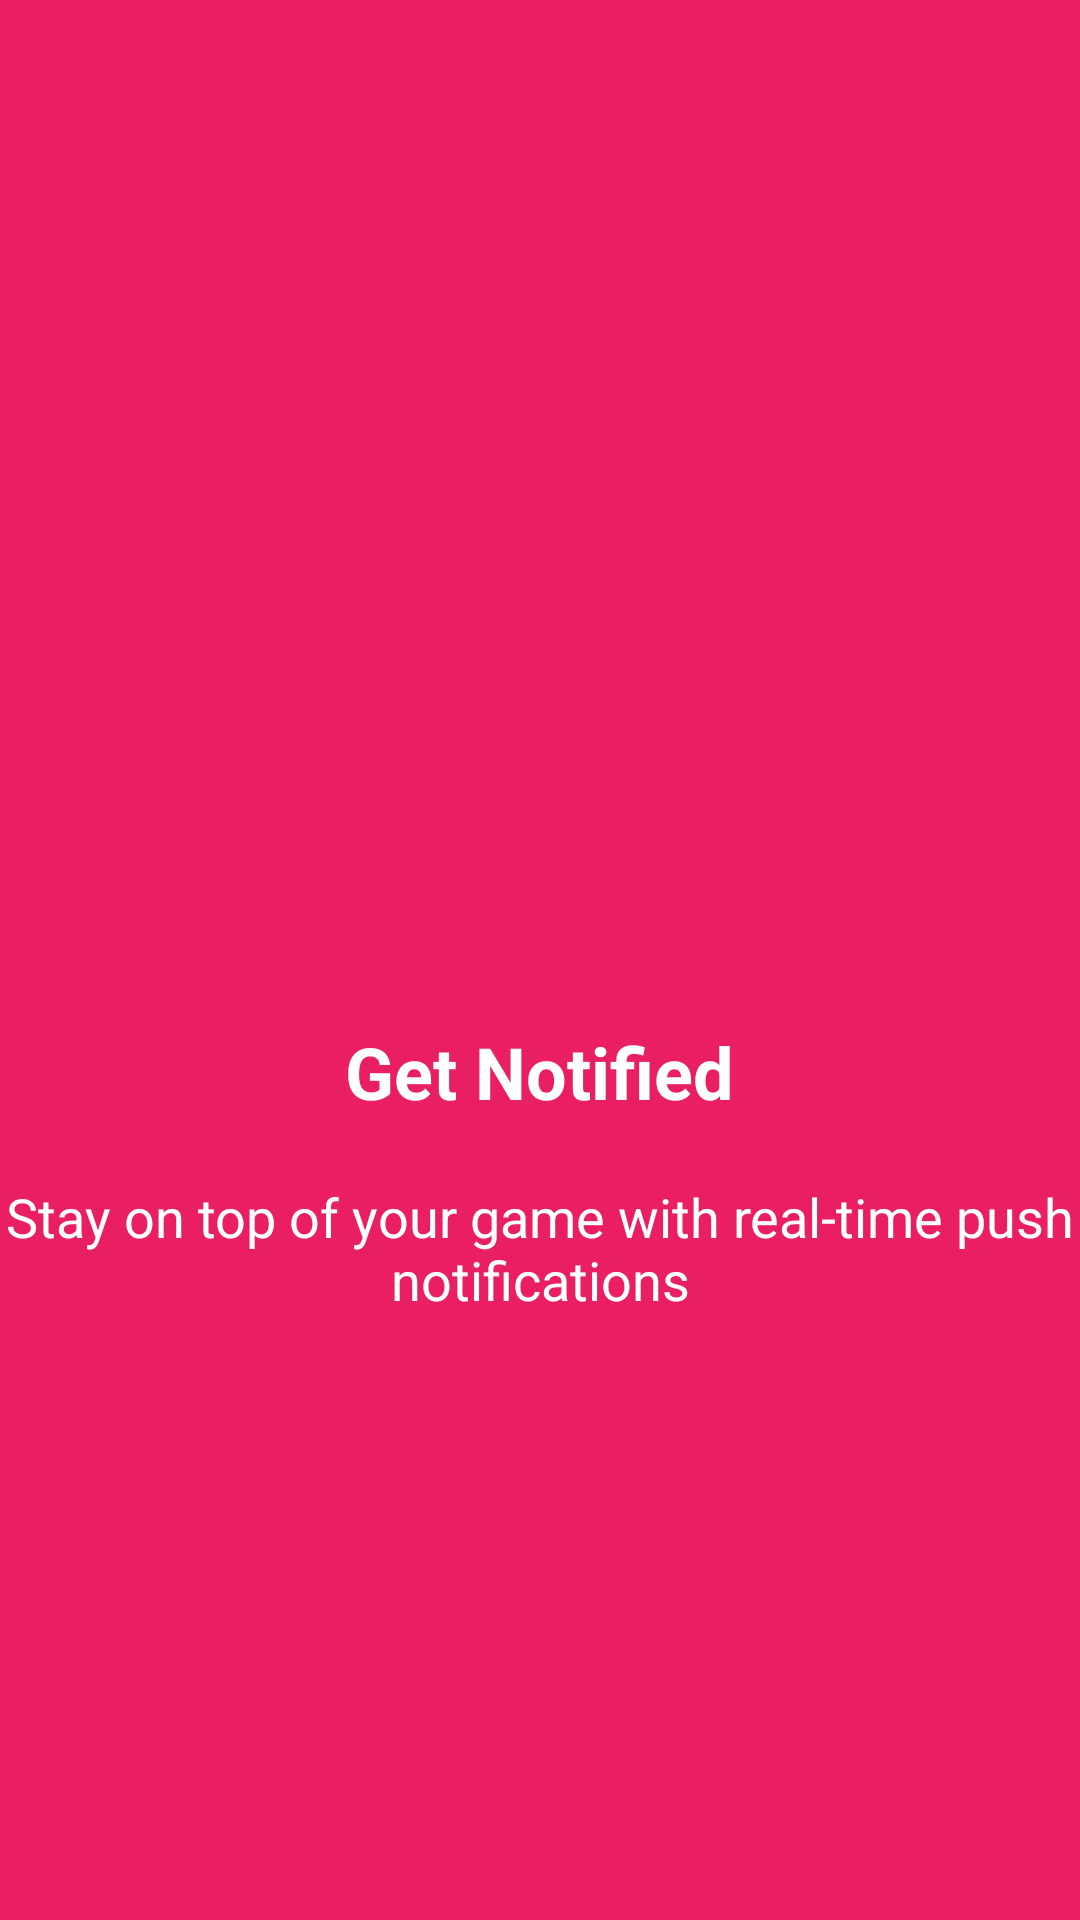

Reconstruct the res/layout file that produces this screen, plus the resources it refers to.
<!-- AndroidManifest.xml: application theme Theme.SarvarKhalmatov_exam_module_5 -->
<!-- res/layout/fragment_four_activity.xml -->
<?xml version="1.0" encoding="utf-8"?>
<LinearLayout xmlns:android="http://schemas.android.com/apk/res/android"
    android:orientation="vertical"
    android:layout_width="match_parent"
    android:background="#E91E63"
    android:layout_gravity="center"
    android:gravity="center"
    android:layout_height="match_parent">

    <ImageView
        android:layout_width="100dp"
        android:layout_height="100dp"
        android:src="@drawable/ic_notification"
        android:layout_marginBottom="40dp"/>

    <TextView
        android:layout_gravity="center"
        android:gravity="center_horizontal|center_vertical"
        android:layout_width="wrap_content"
        android:layout_height="wrap_content"
        android:text="Get Notified"
        android:textStyle="bold"
        android:textColor="@color/white"
        android:textSize="24sp"/>

    <TextView
        android:layout_marginTop="20dp"
        android:layout_width="wrap_content"
        android:layout_height="wrap_content"
        android:layout_gravity="center"
        android:gravity="center_horizontal|center_vertical"
        android:text="Stay on top of your game with real-time push notifications"
        android:textColor="@color/white"
        android:textSize="18sp"
        android:textStyle="normal" />





</LinearLayout>
<!-- resources referenced by this layout -->
<resources>
  <color name="white">#FFFFFFFF</color>
  <style name="Theme.SarvarKhalmatov_exam_module_5" parent="Theme.MaterialComponents.DayNight.DarkActionBar">
          
          <item name="colorPrimary">@color/purple_500</item>
          <item name="colorPrimaryVariant">@color/purple_700</item>
          <item name="colorOnPrimary">@color/white</item>
          
          <item name="colorSecondary">@color/teal_200</item>
          <item name="colorSecondaryVariant">@color/teal_700</item>
          <item name="colorOnSecondary">@color/black</item>
          
          <item name="android:statusBarColor" tools:targetApi="l">?attr/colorPrimaryVariant</item>
          
      </style>
  <color name="purple_500">#FF6200EE</color>
  <color name="purple_700">#FF3700B3</color>
  <color name="teal_200">#FF03DAC5</color>
  <color name="teal_700">#FF018786</color>
  <color name="black">#FF000000</color>
</resources>
